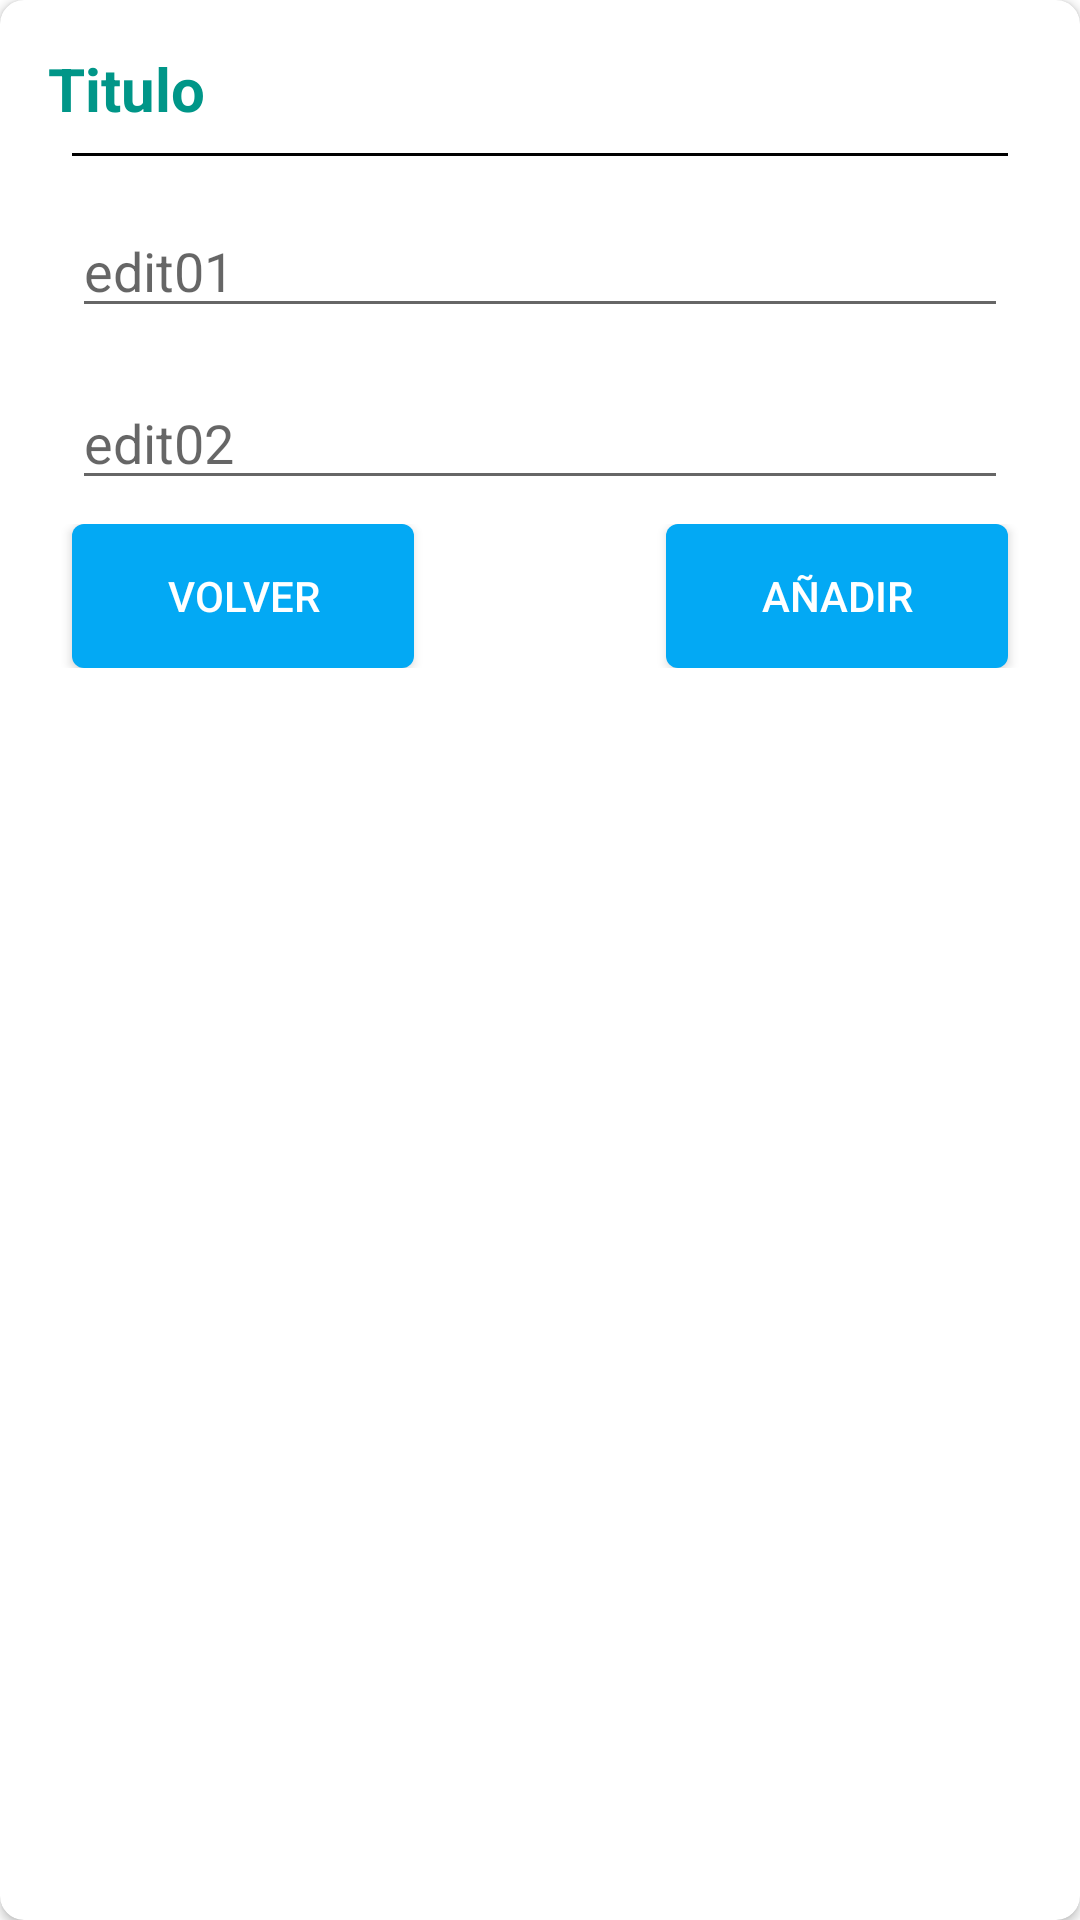

This screen was rendered from an Android layout file. Write that file and the resources it references.
<!-- AndroidManifest.xml: application theme Theme.MessengerUCC -->
<!-- res/layout/dialog.xml -->
<?xml version="1.0" encoding="utf-8"?>
<androidx.cardview.widget.CardView xmlns:android="http://schemas.android.com/apk/res/android"
    android:layout_width="match_parent"
    android:layout_height="wrap_content"
    xmlns:app="http://schemas.android.com/apk/res-auto"
    app:cardCornerRadius="8dp"
    android:orientation="vertical">

    <LinearLayout
        android:padding="16dp"
        android:orientation="vertical"
        android:layout_width="match_parent"
        android:layout_height="wrap_content">


        <TextView
            android:id="@+id/TittleDialog"
            android:layout_width="wrap_content"
            android:layout_height="wrap_content"
            android:text="Titulo"
            android:textColor="#009688"
            android:textStyle="bold"
            android:textSize="20dp"
            android:gravity="center_horizontal"/>

        <TextView
            android:layout_margin="8dp"
            android:layout_width="match_parent"
            android:layout_height="1dp"
            android:background="#000000"/>

        <EditText
            android:id="@+id/est01"
            android:layout_width="match_parent"
            android:layout_height="wrap_content"
            android:hint="edit01"
            android:layout_margin="8dp"/>

        <EditText
            android:id="@+id/edt02"
            android:layout_width="match_parent"
            android:layout_height="wrap_content"
            android:hint="edit02"
            android:layout_margin="8dp"/>
        
        <RelativeLayout
            android:layout_width="match_parent"
            android:layout_height="wrap_content">

        <LinearLayout
            android:layout_width="match_parent"
            android:layout_height="wrap_content">

            <Button

                android:id="@+id/cancel_btn"
                android:layout_width="30dp"
                android:layout_height="wrap_content"
                android:layout_marginLeft="8dp"
                android:layout_weight="0.33"
                android:background="@drawable/rounded_button_colored"
                android:text="Volver"
                android:textColor="@color/white"/>

            <TextView
                android:layout_width="0dp"
                android:layout_height="wrap_content"
                android:layout_weight="0.33"/>


            <Button
                android:id="@+id/add_btn"
                android:layout_marginRight="8dp"
                android:layout_width="30dp"
                android:layout_height="wrap_content"
                android:layout_weight="0.33"
                android:background="@drawable/rounded_button_colored"
                android:text="Añadir"
                android:textColor="@color/white"/>

        </LinearLayout>

            </RelativeLayout>

    </LinearLayout>



</androidx.cardview.widget.CardView>
<!-- resources referenced by this layout -->
<resources>
  <!-- drawable rounded_button_colored (drawable) -->
  <?xml version="1.0" encoding="utf-8"?>
  <shape xmlns:android="http://schemas.android.com/apk/res/android"
      android:shape="rectangle">
  
      <solid
          android:color="#03A9F4"/>
      <size android:width="72dp"
          android:height="40dp"/>
      <corners android:radius="4dp"/>
  
  </shape>
  <style name="Theme.MessengerUCC" parent="Theme.MaterialComponents.DayNight.NoActionBar">
          
          <item name="colorPrimary">#2196F3</item>
          <item name="colorPrimaryVariant">@color/purple_700</item>
          <item name="colorOnPrimary">@color/white</item>
          
          <item name="colorSecondary">@color/teal_200</item>
          <item name="colorSecondaryVariant">@color/teal_700</item>
          <item name="colorOnSecondary">@color/black</item>
          
          <item name="android:statusBarColor">?attr/colorPrimaryVariant</item>
          
      </style>
  <!-- not gathered from this repository: default colours our renderer supplied (Android Studio template values) -->
  <color name="purple_700">#FF3700B3</color>
  <color name="teal_200">#FF03DAC5</color>
  <color name="teal_700">#FF018786</color>
  <color name="black">#FF000000</color>
  <color name="white">#FFFFFFFF</color>
</resources>
